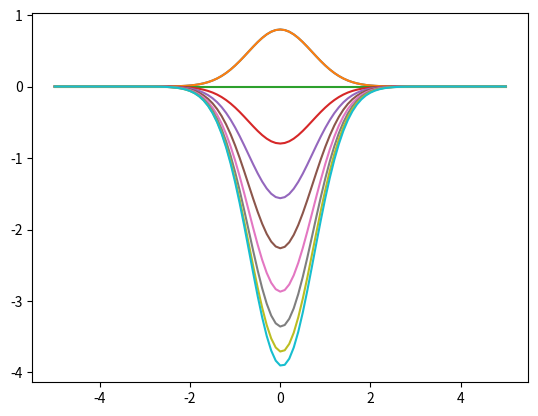
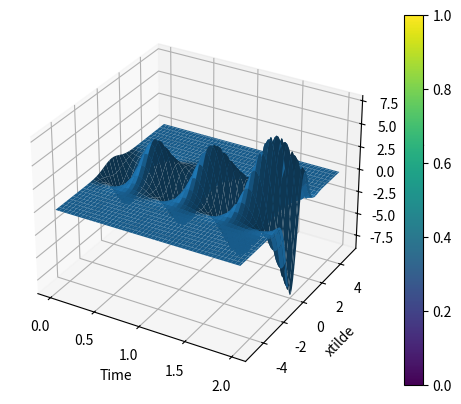

These figures' Python source, in order:
import numpy as np
import matplotlib.pyplot as plt
from scipy.special import lpmv,lambertw
from mpl_toolkits.mplot3d import Axes3D


# Parametros do calculo numerico
N = 100
t0 = 0
tf = 2
ht= (tf-t0)/(N-1)
l = 1
xmin = -5
xmax = 5
hx = (xmax-xmin)/N

# Definindo a matriz
U = np.zeros((N+1,N+1),float)
xtilde = np.linspace(xmin, xmax, N+1)
x = np.array(1+2*lambertw((0.5)*np.sqrt(np.exp(xtilde-1))),dtype=float)
t = np.linspace(t0,tf,N)

# Condicoes Iniciais
for i in range(N+1):
    # U(0)
    U[i][0] = np.sqrt(2/np.pi)*np.exp(-xtilde[i]**2)
    #dU/dt(0)
    U[i][1] = np.sqrt(2/np.pi)*np.exp(-xtilde[i]**2) + \
              (0.5)*(ht**2)*(np.sqrt(2/np.pi)*np.exp(-xtilde[i]**2)*(4*xtilde[i]**2-2) - \
              (l*(l+1)+2/(x[i]+1))*((x[i]-1)/(x[i]+1)**3)*np.sqrt(2/np.pi)*np.exp(-xtilde[i]**2))
  
# Diferencas Finitas
for i in range(0,N):
    for j in range(2,N):
        U[i][j+1] = -U[i][j-1] + \
                    (ht**2/hx**2)*(U[i+1][j]+U[i-1][j]) + \
                    (2-2*(ht**2/hx**2)-(ht**2)*(l*(l+1)+2/(x[i]+1))*((x[i]-1)/(x[i]+1)**3))*U[i][j]

# Plots

U_x = np.delete(U, 1, axis=1)

print(U_x)  
print(U_x.shape, xtilde.shape, t.shape)

plt.figure(1)
for i in range(10):
    plt.plot(xtilde,U[:,i])

TT, XX = np.meshgrid(t,xtilde)

print(xtilde)
print(TT)
print(XX)

fig,ax = plt.subplots(subplot_kw={"projection": "3d"})
ax.set_title("")
ax.set_xlabel("Time")
ax.set_ylabel("xtilde")
ax.set_zlabel("U(xtilde)")
surf = ax.plot_surface(TT, XX, U_x)
fig.colorbar(surf)

plt.show()
